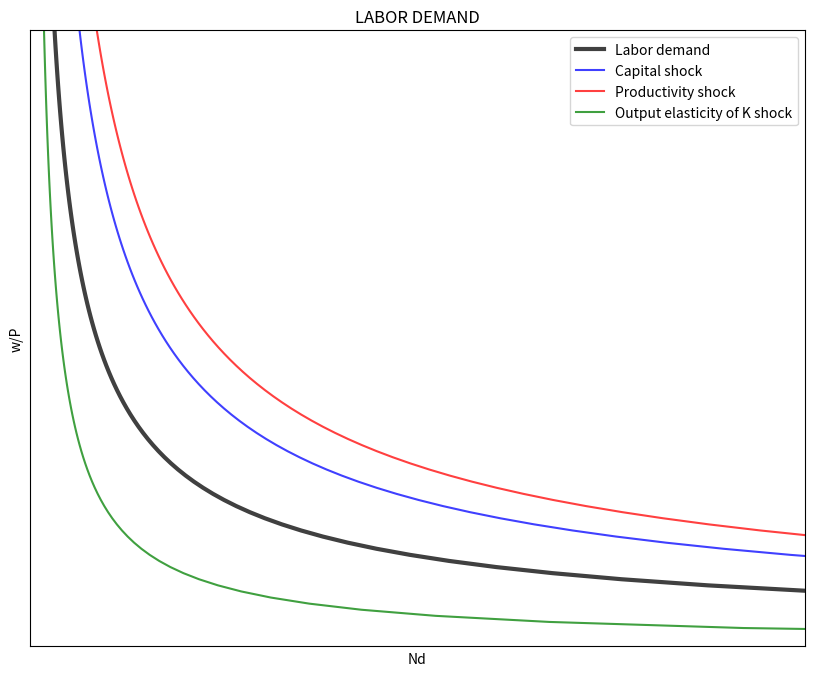
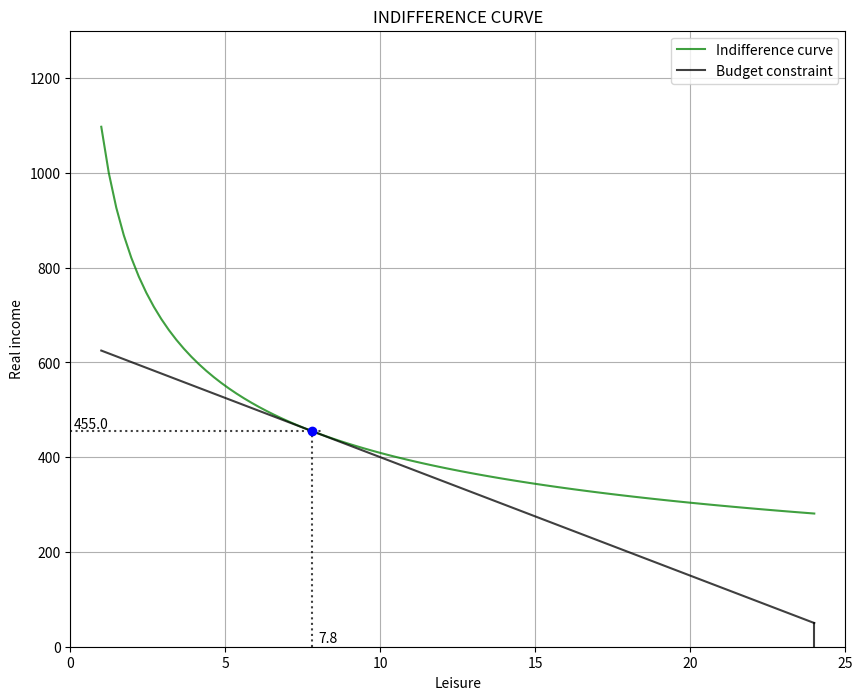
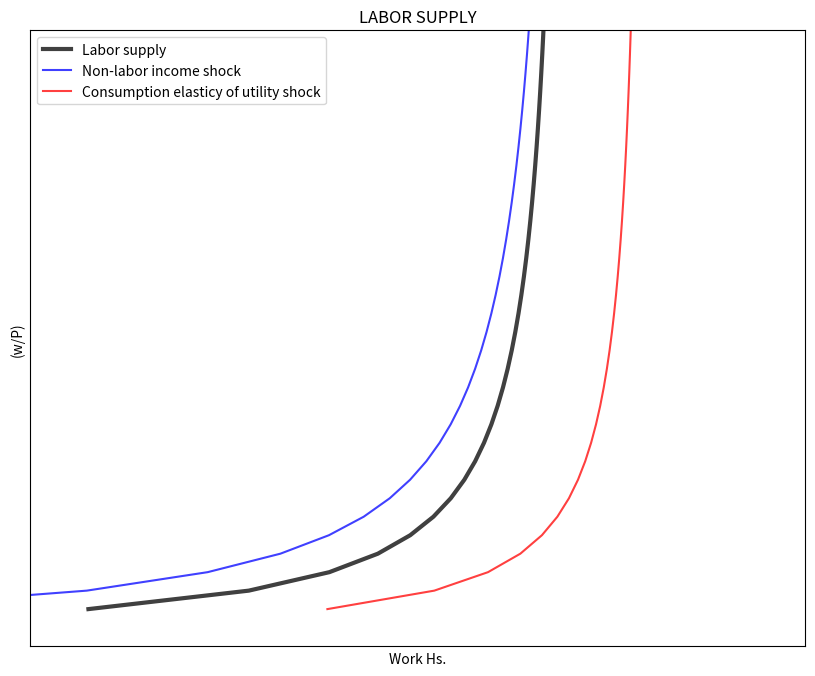
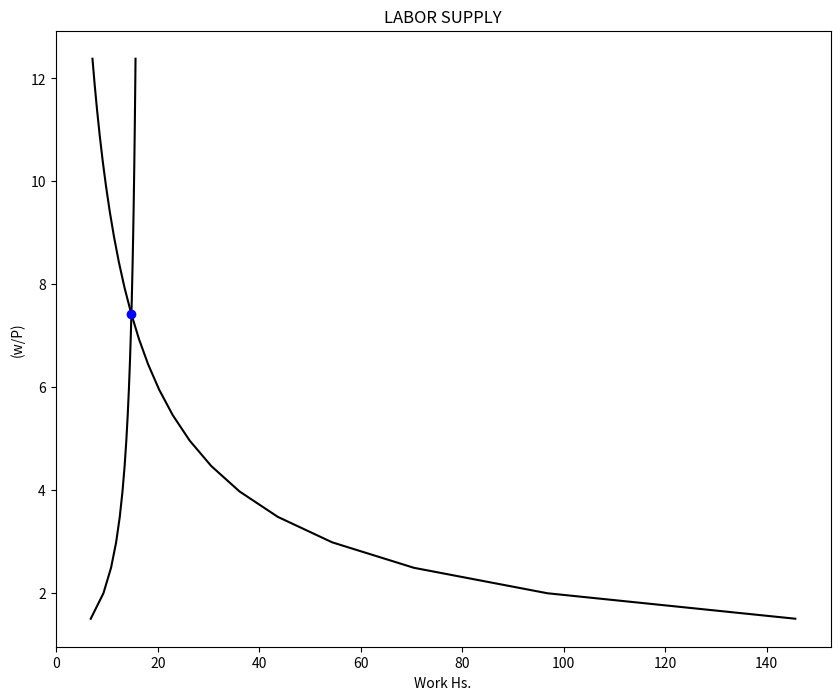

The matplotlib source for these figures, in order: (Note: this script raises an exception after producing the figures.)
#|============================================================================|
#|============================================================================|
#|MACROECONOMICS WITH PYTHON: THE LABOR MARKET                                |
# [redacted]
# [redacted]
#|[email redacted]                                                      |
#|http://www.ncachanosky.com                                                  |
#|============================================================================|
#|============================================================================|

#%% | *** CELL 1 ***
"============================================================================"
"1|IMPORT PACKAGES"
import numpy             as np       # Package for scientific computing
import matplotlib.pyplot as plt      # Matplotlib is a 2D plotting library
from   scipy.optimize    import root # Package to find the roots of a function


"============================================================================"
"2|DEFINE PARAMETERS AND ARRAYS"
# Code parameters
dpi=300
size  = 50    # Real wage domain
# Model parameters
K     = 20    # Capital stock
A     = 20    # Technology
alpha =  0.7  # Output elasticity of capital
# Arrays
rW = np.linspace(1, size, size*2)  # Real wage


"============================================================================"
"3|LABOR DEMAND FUNCTION"
def Ndemand(A, K, rW, alpha):
    Nd = K * ((1 - alpha)*A/rW)**(1/alpha)
    return Nd


"============================================================================"
"4|CALCULATE LABOR DEMAND AND SHOCK EFFECTS"
D_K = 20    # Shock to K
D_A = 20    # Shock to A
D_a =  0.2  # Shock to alpha

Nd   = Ndemand(A    , K    , rW, alpha)      
Nd_K = Ndemand(A    , K+D_K, rW, alpha)      
Nd_A = Ndemand(A+D_A, K    , rW, alpha)      
Nd_a = Ndemand(A    , K    , rW, alpha+D_a)  


"============================================================================"
"5|PLOT LABOR DEMAND AND SHOCK EFFECTS"
# AXIS RANGE
axis_range = [0, 30, 0, size]

# BUILD PLOT
fig, ax = plt.subplots(figsize=(10, 8), dpi=dpi)
ax.set(title="LABOR DEMAND", xlabel=r'Nd', ylabel=r'w/P')
# ADD DEMAND CURVES
ax.plot(Nd  , rW, "k-", alpha=0.75, label="Labor demand", linewidth=3)
ax.plot(Nd_K, rW, "b-", alpha=0.75, label="Capital shock")
ax.plot(Nd_A, rW, "r-", alpha=0.75, label="Productivity shock")
ax.plot(Nd_a, rW, "g-", alpha=0.75, label="Output elasticity of K shock")
# AXIS
ax.yaxis.set_major_locator(plt.NullLocator())   # Hide ticks
ax.xaxis.set_major_locator(plt.NullLocator())   # Hide ticks
#SETTINGS
ax.grid()
ax.legend() 
plt.axis(axis_range)
plt.show()


#%% *** CELL 2 ***
"============================================================================"
"6|DEFINE PARAMETERS AND ARRAYS"
# Model parameters
T    = 24    # Available hours to work
beta =  0.7  # Utility elasticity of consumption
I    = 50    # Non-labor income
rW2  = 25    # Real wage
# Arrays
L = np.linspace(1, T, T*4)  # Array of labor hours from 0 to T


"============================================================================"
"7|CALCULATE OPTIMAL VALUES AND DEFINE FUNCTIONS"
Ustar = (beta*(I + T*rW2))**beta * ((1 - beta)*(I + T*rW2)/rW2)**(1 - beta)
Lstar = (1 - beta)*((I + T*rW2)/rW2)
Cstar = beta*(I + T*rW2)

# Consumption function
def C_indiff(U, L, beta):
    C_indiff = (U/L**(1 - beta))**(1/beta)
    return C_indiff

# Budget constraint
def Budget(I, rW2, L):
    Budget = (I + T*rW2) - rW2*L
    return Budget

# Populate the indifference curve and the budget constraint
B = Budget(I, rW2, L)
C = C_indiff(Ustar, L, beta)


"============================================================================"
"8|PLOT THE INDIFFERENCE CURVE AND THE BUDDGET CONSTRAINT"
y_max = 2*Budget(I, rW2, 0)

# AXIS RANGE
axis_range = [0, T+1, 0, y_max]

# BUILD PLOT
fig, ax = plt.subplots(figsize=(10, 8), dpi=dpi)
ax.set(title="INDIFFERENCE CURVE", xlabel="Leisure", ylabel="Real income")
# ADD LINES TO THE PLOT
ax.plot(L, C, "g-", alpha=0.75, label="Indifference curve")
ax.plot(L, B, "k-", alpha=0.75, label="Budget constraint")
plt.axvline(x=T    , ymin=0, alpha=0.75, ymax=I/y_max, color='k') # Add I
plt.axvline(x=Lstar, ymin=0, alpha=0.75, ymax = Cstar/y_max, ls=':', color='k') 
plt.axhline(y=Cstar, xmin=0, alpha=0.75, xmax = Lstar/T    , ls=':', color='k') 
plt.plot(Lstar, Cstar, 'bo')
# LABELS
plt.text(0.1      ,  Cstar+5, np.round(Cstar, 1), color="k")
plt.text(Lstar+0.2,  10     , np.round(Lstar, 1), color="k")
# SETTINGS
ax.grid()
ax.legend() 
plt.axis(axis_range)
plt.show()


#%% *** CELL 3 ***
"============================================================================"
"9|LABOR SUPPLY"
def Nsupply(rW, beta, I):
    Lsupply = T - (1 - beta)*((T*rW + I)/rW)
    return Lsupply

D_I = 25     # Shock to non-income labor
D_b = 0.10   # Shock to beta

Ns   = Nsupply(rW, beta    , I)
Ns_b = Nsupply(rW, beta+D_b, I)
Ns_I = Nsupply(rW, beta    , I+D_I)


"============================================================================"    
"10|PLOT LABOR SUPPLY"
# AXIS RANGE
y_max = np.max(Ns)
axis_range = [0, T, 0, y_max]

# BUILD PLOT
fig, ax = plt.subplots(figsize=(10, 8), dpi=dpi)
ax.set(title="LABOR SUPPLY", xlabel="Work Hs.", ylabel=r'(w/P)')
# ADD LABOR SUPPLY LINES
ax.plot(Ns  , rW, "k", alpha=0.75, label="Labor supply", linewidth=3)
ax.plot(Ns_I, rW, "b", alpha=0.75, label="Non-labor income shock")
ax.plot(Ns_b, rW, "r", alpha=0.75, label="Consumption elasticy of utility shock")
ax.yaxis.set_major_locator(plt.NullLocator())      # Hide ticks
ax.xaxis.set_major_locator(plt.NullLocator())      # Hide ticks
# SETTINGS
ax.grid()
ax.legend() 
plt.axis(axis_range)
plt.show()


#%% *** CELL 4 ***
"============================================================================"
"11|OPTIMIZATION PROBLEM: FIND EQUILIBRIUM VALUES"
def Eq_Wage(rW):
    Eq_Wage = Ndemand(A, K, rW, alpha) - Nsupply(rW, beta, I)
    return Eq_Wage

rW_0 = 10                             # Initial value (guess)
rW_star = root(Eq_Wage, rW_0)         # Equilibrium: Wage
N_star  = Nsupply(rW_star.x, beta, I) # Equilibrium: Labor


"============================================================================"
"12|PLOT LABOR MARKET EQUILIBRIUM"
#AXIS RANGE
y_max = rW_star.x*2
axis_range = [0, T, 0, 12] # Set the axes range

# BUILD PLOT
fig, ax = plt.subplots(figsize=(10, 8), dpi=dpi)
ax.set(title="LABOR SUPPLY", xlabel="Work Hs.", ylabel=r'(w/P)')
# ADD LABOR DEMAND AND SUPPLY
ax.plot(Ns[1:T], rW[1:T], "k", label="Labor supply")
ax.plot(Nd[1:T], rW[1:T], "k", label="Labor demand")
plt.plot(N_star, rW_star.x, 'bo') 
plt.axvline(x=N_star   , ymin=0, ymax=rW_star.x/12, ls=':', color='k')
plt.axhline(y=rW_star.x, xmin=0, xmax=N_star/T    , ls=':', color='k')
# ADD LABELS
plt.text( 4.5      , 11, "Labor demand")
plt.text(20        ,  5, "Labor supply")
plt.text(0.2       , rW_star.x+0.3, np.round(rW_star.x, 1))
plt.text(N_star+0.3, 0.3          , np.round(N_star, 1))
# SETTINGS
plt.axis(axis_range) 
plt.show()